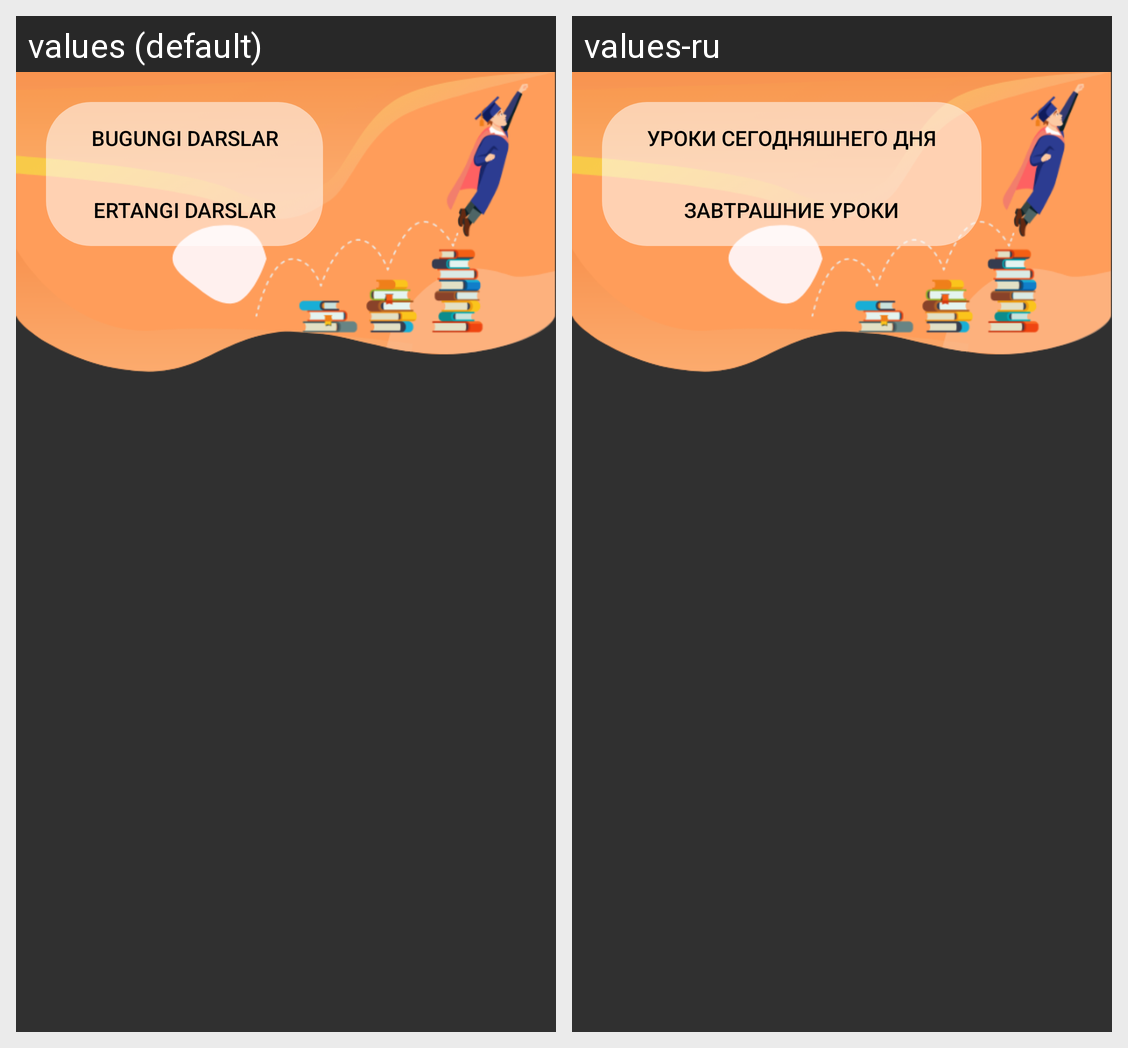

The Android screen above is rendered under two locales of the same app. Produce the string resources it draws, with the default and per-locale values.
Android screen res/layout/rank_tasks.xml rendered under 2 locales, left to right: values (default), values-ru. Device: Nexus 5 (rendered at 1080×1920; each locale shown at half size, 540×960, under a caption strip naming it); theme Theme.AppCompat.NoActionBar.
Strings drawn on this screen, with the default value and each locale's value (text and hints the layout hard-codes, and strings that could not be matched under every locale, appear in the picture but are not listed):

today_rank
  values: Bugungi darslar
  values-ru: Уроки сегодняшнего дня

tomorrow_task
  values: Ertangi darslar
  values-ru: Завтрашние уроки
